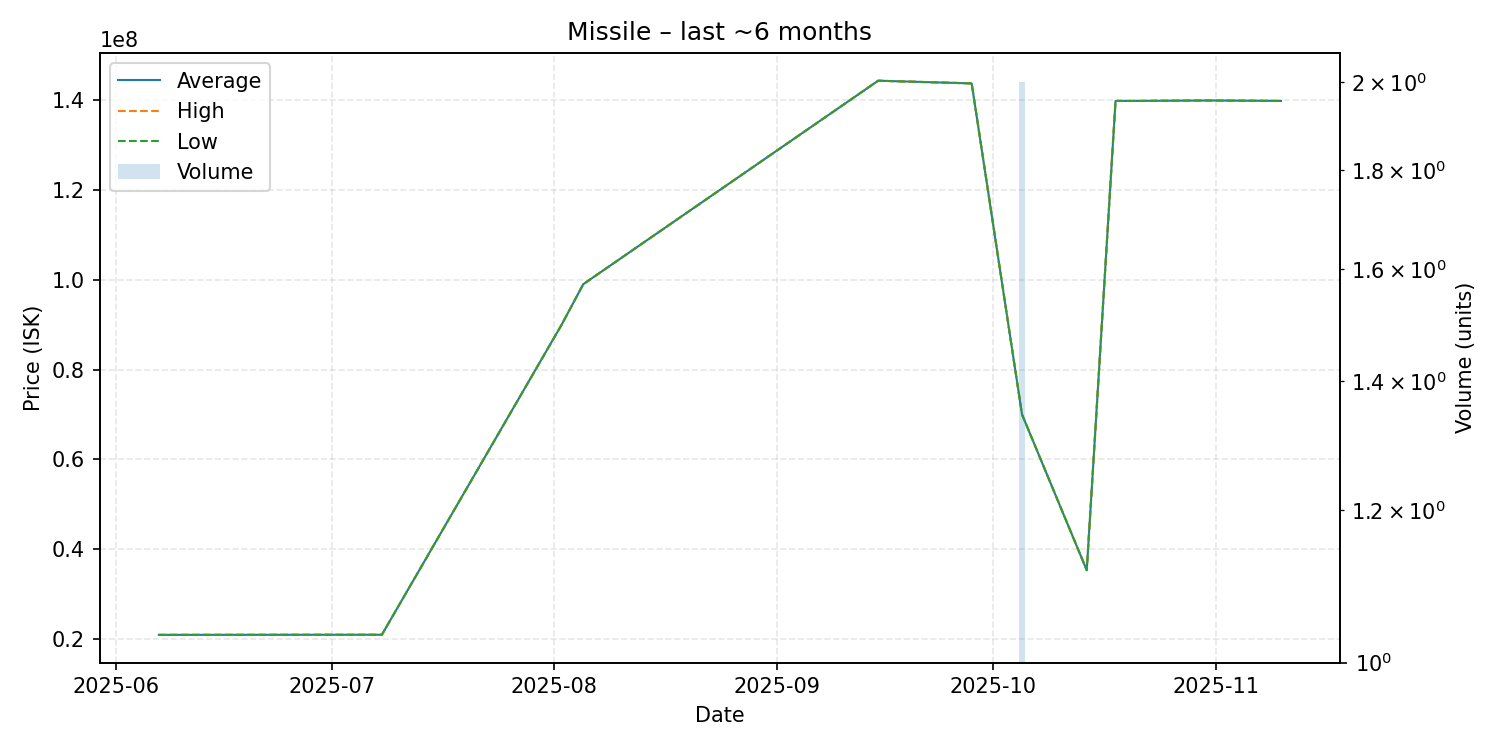

Values plotted in this chart, from the file beside it:
date, average, highest, lowest, order_count, volume
2025-06-07, 20940000, 20940000, 20940000, 1, 1
2025-07-08, 20970000, 20970000, 20970000, 1, 1
2025-08-02, 90000000, 90000000, 90000000, 1, 1
2025-08-05, 99000000, 99000000, 99000000, 1, 1
2025-09-15, 144300000, 144300000, 144300000, 1, 1
2025-09-28, 143700000, 143700000, 143700000, 1, 1
2025-10-05, 70000000, 70000000, 70000000, 2, 2
2025-10-14, 35340000, 35340000, 35340000, 1, 1
2025-10-18, 139800000, 139800000, 139800000, 1, 1
2025-10-21, 139800000, 139800000, 139800000, 1, 1
2025-10-31, 139900000, 139900000, 139900000, 1, 1
2025-11-10, 139800000, 139800000, 139800000, 1, 1
